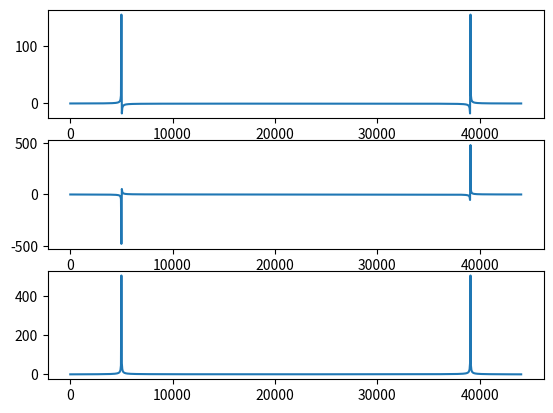

The script that saved this image: (Note: this script raises an exception after producing the figure.)
import numpy as np
import matplotlib.pyplot as plt

# %% make audio

fs = 44100
t = np.arange(1024)/fs
freq = 5000
x = np.sin( 2*np.pi*freq*t )

# %% compute and plot fft

y = np.fft.fft( x )

plt.subplot(311)
plt.plot( np.arange( y.size )/y.size*fs , y.real )
plt.subplot(312)
plt.plot( np.arange( y.size )/y.size*fs , y.imag )
mag = np.sqrt( np.power( y.real , 2 ) + np.power( y.imag , 2 ) )
plt.subplot(313)
plt.plot( np.arange( y.size )/y.size*fs , mag )
plt.savefig('figs/fft.png', dpi=300)
# Question: why keeping the first half is fine?
# Exercise: change bin size and show why it is useful

# %% test windowing

# apply window
w = np.hanning( 1024 )
x_windowed = w*x[:1024]
# to discuss: matrix vs elementwise multiplication

y = np.fft.fft( x_windowed )
mag = np.sqrt( np.power( y.real , 2 ) + np.power( y.imag , 2 ) )
plt.subplot(411)
plt.plot( np.arange( 1024 ) , x[:1024] )
plt.subplot(412)
plt.plot( np.arange( 1024 ) , w[:1024] )
plt.subplot(413)
plt.plot( np.arange( 1024 ) , x_windowed[:1024] )
plt.subplot(414)
plt.plot( np.arange( y.size//2 )/y.size*fs , mag[:y.size//2] )
plt.savefig('figs/fft.png', dpi=300)